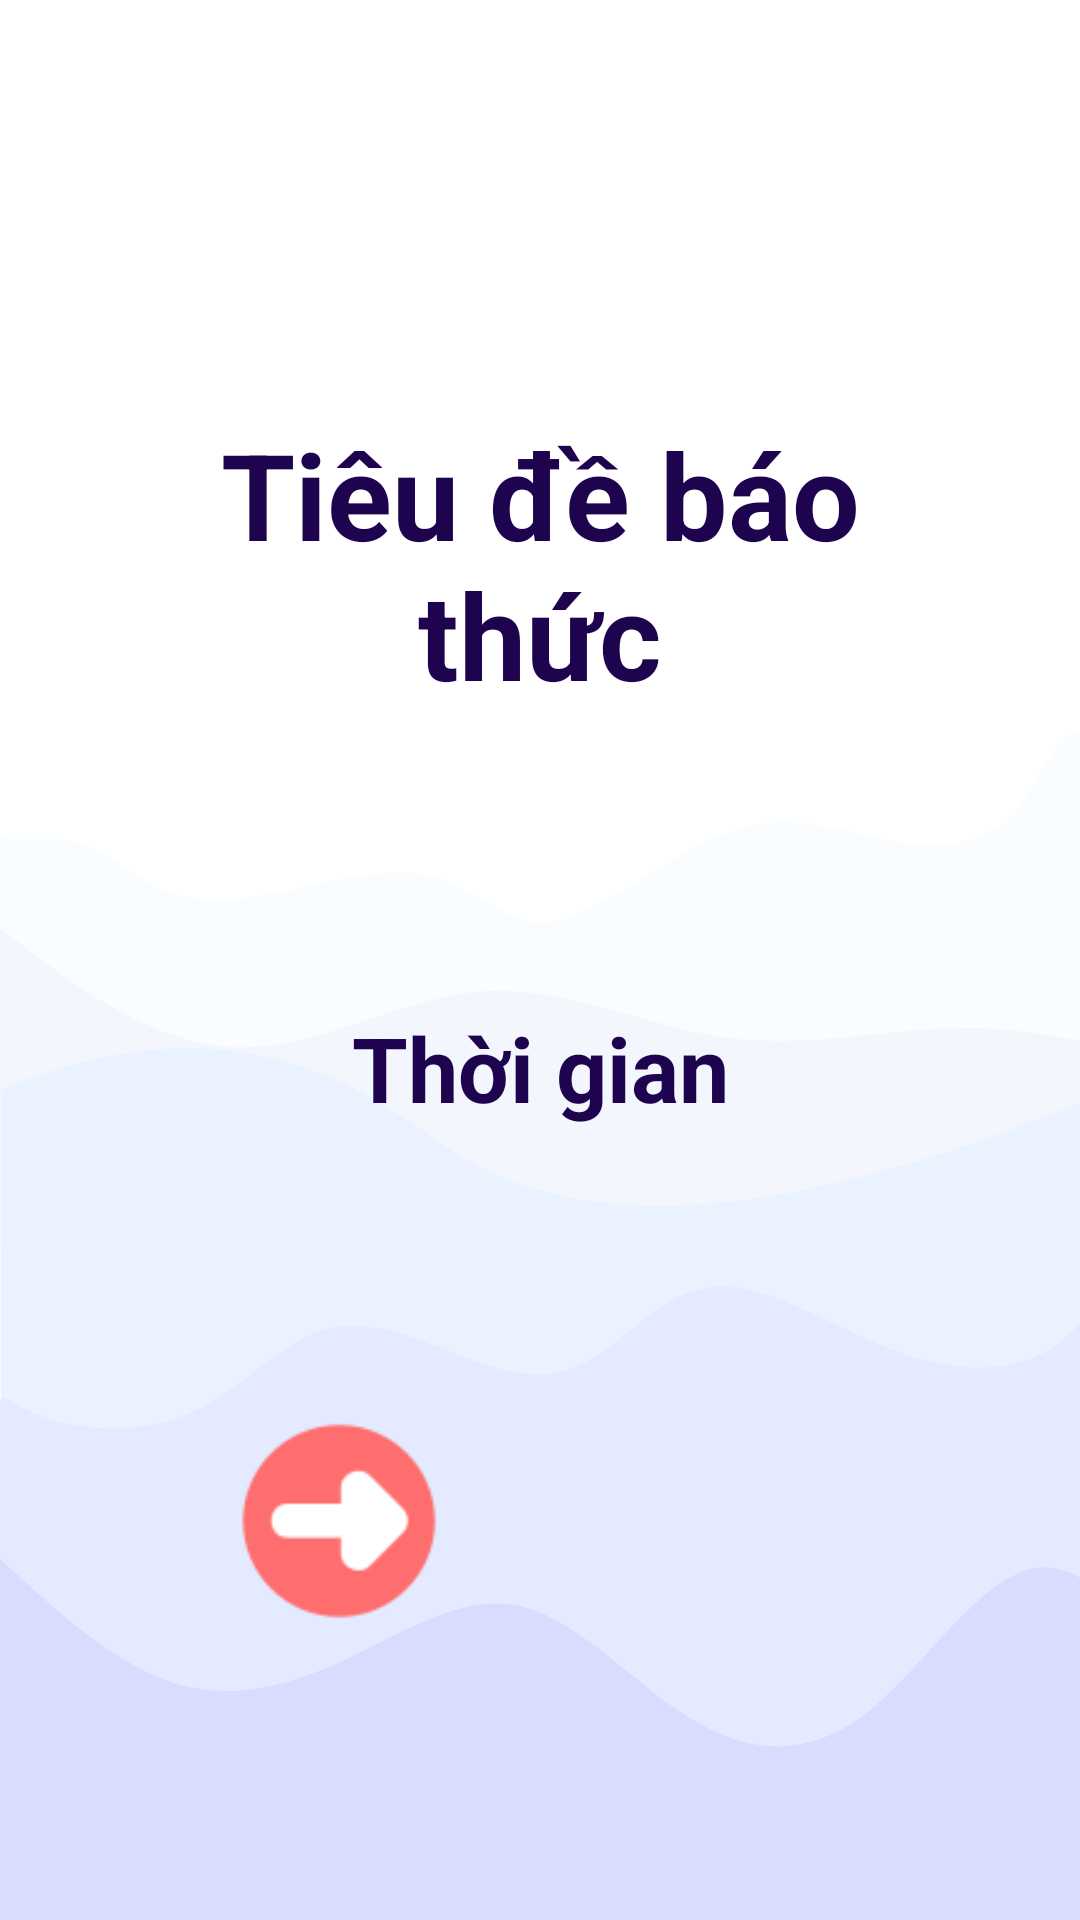

Android layout source for this screen:
<!-- AndroidManifest.xml: application theme Theme.HealthTrackingApp -->
<!-- res/layout/activity_bao_thuc.xml -->
<?xml version="1.0" encoding="utf-8"?>
<androidx.constraintlayout.motion.widget.MotionLayout
    xmlns:android="http://schemas.android.com/apk/res/android"
    xmlns:app="http://schemas.android.com/apk/res-auto"
    xmlns:tools="http://schemas.android.com/tools"
    android:id="@+id/main_bao_thuc"
    android:layout_width="match_parent"
    android:layout_height="match_parent"
    android:padding="40dp"
    android:background="@drawable/nen_app"
    tools:context=".BaoThucActivity"
    app:layoutDescription="@xml/scene">

    <TextView
        android:id="@+id/tvTieuDeBaoThuc"
        android:layout_width="0dp"
        android:layout_height="wrap_content"
        android:text="Tiêu đề báo thức"
        android:gravity="center"
        android:textSize="40sp"
        android:textStyle="bold"
        android:textColor="@color/indigo"
        app:layout_constraintTop_toTopOf="parent"
        app:layout_constraintStart_toStartOf="parent"
        app:layout_constraintEnd_toEndOf="parent"
        app:layout_constraintBottom_toTopOf="@id/tvThoiGian" />

    <TextView
        android:id="@+id/tvThoiGian"
        android:layout_width="wrap_content"
        android:layout_height="wrap_content"
        android:text="Thời gian"
        android:textSize="30sp"
        android:textColor="@color/indigo"
        android:textStyle="bold"
        app:layout_constraintTop_toBottomOf="@id/tvTieuDeBaoThuc"
        app:layout_constraintStart_toStartOf="parent"
        app:layout_constraintEnd_toEndOf="parent"
        app:layout_constraintBottom_toTopOf="@id/swipeButton"/>

    <Button
        android:id="@+id/swipeButton"
        android:layout_width="66dp"
        android:layout_height="66dp"
        android:layout_marginBottom="64dp"
        android:background="@drawable/ic_arrow_left_red_80"
        app:layout_constraintBottom_toBottomOf="parent"
        app:layout_constraintStart_toStartOf="parent"/>

</androidx.constraintlayout.motion.widget.MotionLayout>
<!-- resources referenced by this layout -->
<resources>
  <color name="indigo">#1E044E</color>
  <!-- drawable ic_arrow_left_red_80: png bitmap (drawable, 1538 bytes) -->
  <!-- drawable nen_app: png bitmap (drawable, 28607 bytes) -->
  <style name="Theme.HealthTrackingApp" parent="Theme.AppCompat.Light.NoActionBar">
          <item name="windowActionBar">false</item>
          <item name="windowNoTitle">true</item>
      </style>
</resources>
